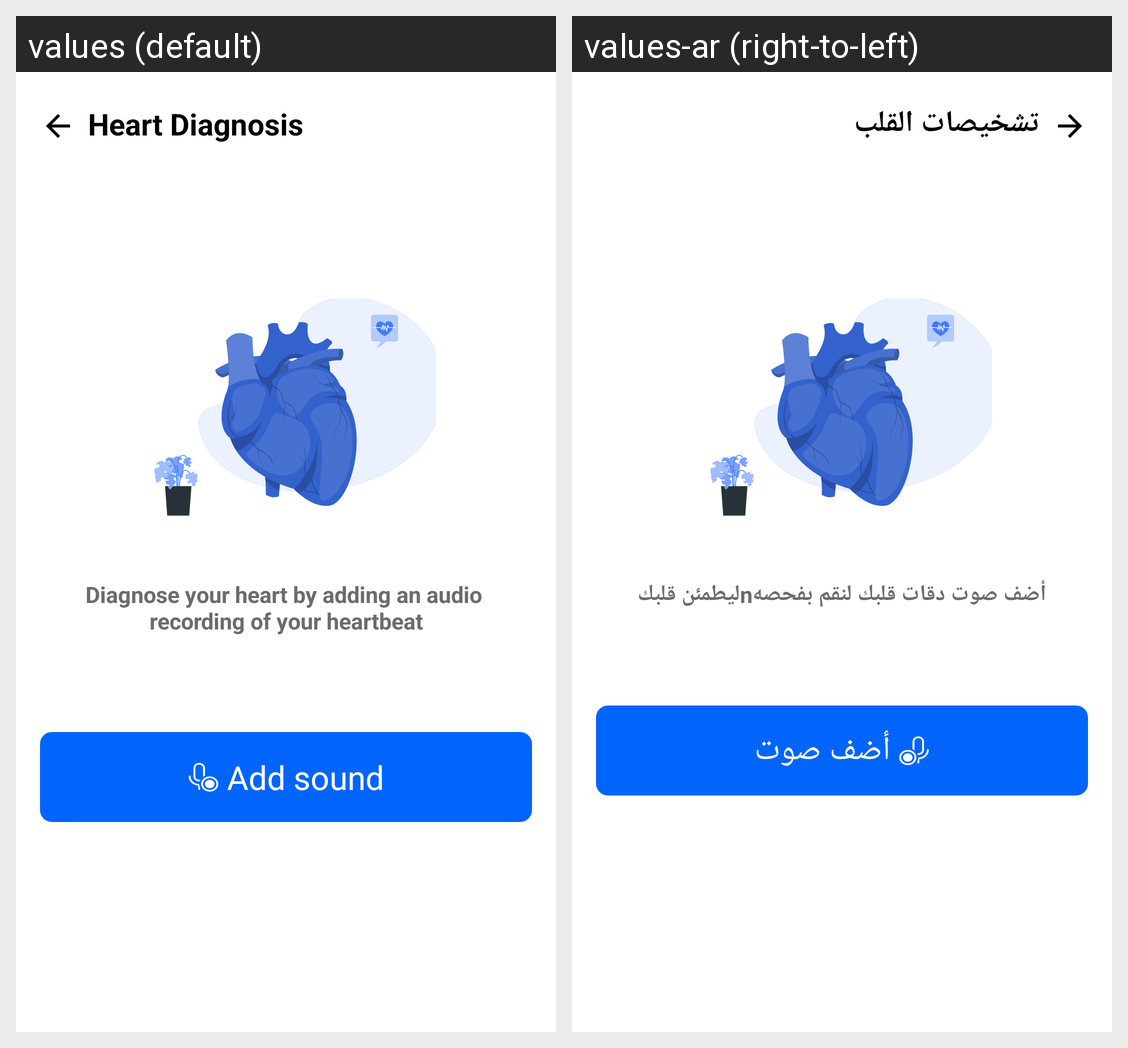

The Android screen above is rendered under two locales of the same app. Produce the string resources it draws, with the default and per-locale values.
Android screen res/layout/fragment_heart_checking.xml rendered under 2 locales, left to right: values (default), values-ar (right-to-left). Device: Nexus 5 (rendered at 1080×1920; each locale shown at half size, 540×960, under a caption strip naming it); theme Theme.Sakina.
Strings drawn on this screen, with the default value and each locale's value (text and hints the layout hard-codes, and strings that could not be matched under every locale, appear in the picture but are not listed):

heart_diagnosis
  values: Heart Diagnosis
  values-ar: تشخيصات القلب

diagnose_your_heart_by_adding_an_audio
  values: Diagnose your heart by adding an audio 
      recording of your heartbeat
  values-ar: أضف صوت دقات قلبك لنقم بفحصهnليطمئن قلبك

add_sound
  values: Add sound
  values-ar: أضف صوت
